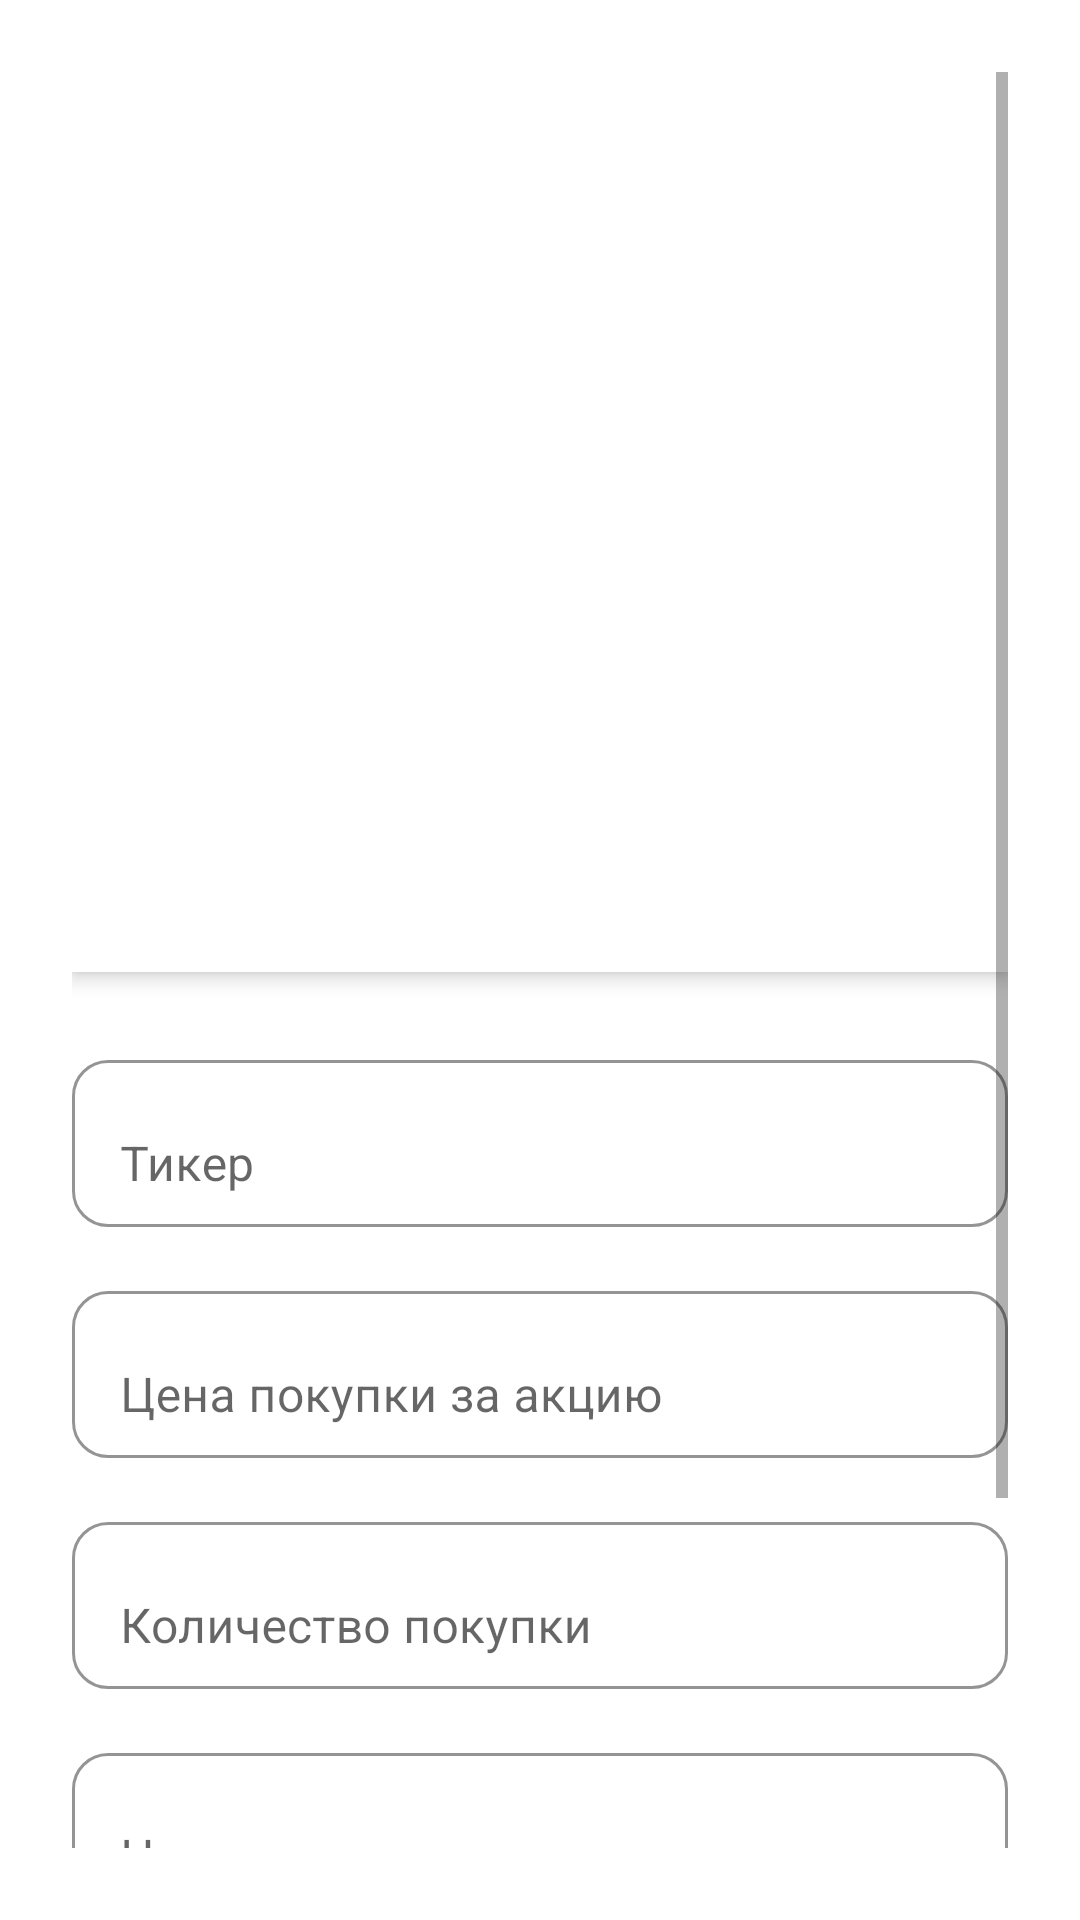

Write the Android layout XML for this screen, with the resource values it uses.
<!-- AndroidManifest.xml: application theme Theme.VolatexMobile -->
<!-- res/layout/fragment_tracking.xml -->
<?xml version="1.0" encoding="utf-8"?>
<ScrollView xmlns:android="http://schemas.android.com/apk/res/android"
    xmlns:app="http://schemas.android.com/apk/res-auto"
    android:layout_width="match_parent"
    android:layout_height="match_parent"
    android:background="@android:color/white"
    android:padding="24dp">

    <LinearLayout
        android:layout_width="match_parent"
        android:layout_height="wrap_content"
        android:orientation="vertical">

        <androidx.recyclerview.widget.RecyclerView
            android:id="@+id/strategyList"
            android:layout_width="match_parent"
            android:layout_height="300dp"
            android:layout_marginBottom="24dp"
            android:background="@android:color/white"
            android:elevation="4dp"
            android:padding="8dp"
            android:clipToPadding="false"
            android:scrollbars="vertical"
            android:clipToOutline="true"
            android:outlineProvider="background" />

        <com.google.android.material.textfield.TextInputLayout
            android:layout_width="match_parent"
            android:layout_height="wrap_content"
            android:layout_marginBottom="16dp"
            app:boxBackgroundMode="outline"
            app:boxStrokeColor="@color/colorPrimary"
            app:boxCornerRadiusTopStart="12dp"
            app:boxCornerRadiusTopEnd="12dp"
            app:boxCornerRadiusBottomStart="12dp"
            app:boxCornerRadiusBottomEnd="12dp">

            <com.google.android.material.textfield.TextInputEditText
                android:id="@+id/figiInput"
                android:layout_width="match_parent"
                android:layout_height="wrap_content"
                android:hint="Тикер"
                android:backgroundTint="@android:color/transparent" />
        </com.google.android.material.textfield.TextInputLayout>

        <com.google.android.material.textfield.TextInputLayout
            android:layout_width="match_parent"
            android:layout_height="wrap_content"
            android:layout_marginBottom="16dp"
            app:boxBackgroundMode="outline"
            app:boxStrokeColor="@color/colorPrimary"
            app:boxCornerRadiusTopStart="12dp"
            app:boxCornerRadiusTopEnd="12dp"
            app:boxCornerRadiusBottomStart="12dp"
            app:boxCornerRadiusBottomEnd="12dp">

            <com.google.android.material.textfield.TextInputEditText
                android:id="@+id/buyPriceInput"
                android:layout_width="match_parent"
                android:layout_height="wrap_content"
                android:hint="Цена покупки за акцию"
                android:inputType="numberDecimal"
                android:backgroundTint="@android:color/transparent"/>
        </com.google.android.material.textfield.TextInputLayout>

        <com.google.android.material.textfield.TextInputLayout
            android:layout_width="match_parent"
            android:layout_height="wrap_content"
            android:layout_marginBottom="16dp"
            app:boxBackgroundMode="outline"
            app:boxStrokeColor="@color/colorPrimary"
            app:boxCornerRadiusTopStart="12dp"
            app:boxCornerRadiusTopEnd="12dp"
            app:boxCornerRadiusBottomStart="12dp"
            app:boxCornerRadiusBottomEnd="12dp">

            <com.google.android.material.textfield.TextInputEditText
                android:id="@+id/buyQtyInput"
                android:layout_width="match_parent"
                android:layout_height="wrap_content"
                android:hint="Количество покупки"
                android:inputType="number"
                android:backgroundTint="@android:color/transparent"/>
        </com.google.android.material.textfield.TextInputLayout>

        <com.google.android.material.textfield.TextInputLayout
            android:layout_width="match_parent"
            android:layout_height="wrap_content"
            android:layout_marginBottom="16dp"
            app:boxBackgroundMode="outline"
            app:boxStrokeColor="@color/colorPrimary"
            app:boxCornerRadiusTopStart="12dp"
            app:boxCornerRadiusTopEnd="12dp"
            app:boxCornerRadiusBottomStart="12dp"
            app:boxCornerRadiusBottomEnd="12dp">

            <com.google.android.material.textfield.TextInputEditText
                android:id="@+id/sellPriceInput"
                android:layout_width="match_parent"
                android:layout_height="wrap_content"
                android:hint="Цена продажи"
                android:inputType="numberDecimal"
                android:backgroundTint="@android:color/transparent"/>
        </com.google.android.material.textfield.TextInputLayout>

        <com.google.android.material.textfield.TextInputLayout
            android:layout_width="match_parent"
            android:layout_height="wrap_content"
            android:layout_marginBottom="24dp"
            app:boxBackgroundMode="outline"
            app:boxStrokeColor="@color/colorPrimary"
            app:boxCornerRadiusTopStart="12dp"
            app:boxCornerRadiusTopEnd="12dp"
            app:boxCornerRadiusBottomStart="12dp"
            app:boxCornerRadiusBottomEnd="12dp">

            <com.google.android.material.textfield.TextInputEditText
                android:id="@+id/sellQtyInput"
                android:layout_width="match_parent"
                android:layout_height="wrap_content"
                android:hint="Количество продажи"
                android:inputType="number"
                android:backgroundTint="@android:color/transparent"/>
        </com.google.android.material.textfield.TextInputLayout>

        <com.google.android.material.button.MaterialButton
            android:id="@+id/addButton"
            android:layout_width="match_parent"
            android:layout_height="wrap_content"
            android:text="Добавить стратегию"
            android:backgroundTint="@color/colorPrimary"
            android:textColor="@android:color/white"
            android:elevation="4dp"
            android:layout_marginTop="8dp" />

    </LinearLayout>

</ScrollView>
<!-- resources referenced by this layout -->
<resources>
  <color name="colorPrimary">#000000</color>
  <style name="Theme.VolatexMobile" parent="Theme.MaterialComponents.DayNight.NoActionBar">
          
          <item name="colorPrimary">@color/purple_500</item>
          <item name="colorPrimaryVariant">@color/purple_700</item>
          <item name="colorOnPrimary">@color/white</item>
          
          <item name="colorSecondary">@color/teal_200</item>
          <item name="colorSecondaryVariant">@color/teal_700</item>
          <item name="colorOnSecondary">@color/black</item>
          
          <item name="android:statusBarColor">?attr/colorPrimaryVariant</item>
          
      </style>
  <color name="purple_500">#6200EE</color>
  <color name="purple_700">#3700B3</color>
  <color name="white">#FFFFFF</color>
  <color name="teal_200">#03DAC5</color>
  <color name="teal_700">#018786</color>
  <color name="black">#000000</color>
</resources>
